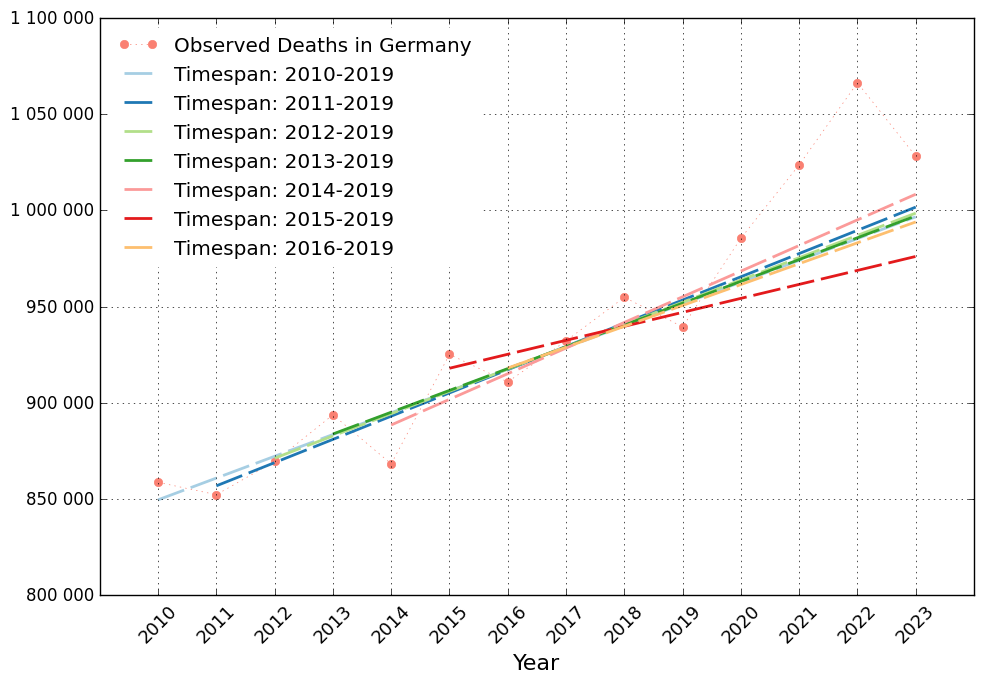

The script that saved this image:
# -*- coding: utf-8 -*-
"""
Created on Fri Jan 27 13:51:19 2023

@author: Martin Sauter
"""



import numpy as np
import pandas as pd 
import matplotlib.pyplot as plt
from scipy.stats import linregress
from matplotlib import ticker
from matplotlib.ticker import FuncFormatter
import matplotlib.patches as patches
from cycler import cycler


def format_func(value, tick_number):
    return f'{value:,.0f}'.replace(',', ' ')  
    # Umständlich Tausendertrennzeichen, ohne Dezimalstellen




#################################################################
j=np.linspace(2010,2023,14)
jf=j-2019
de=np.asarray([858768,852328,869582,893825,868356,
               925200,910902,932272,954874,939520,
               985572,1023687,1066341,1028206])



######################################################

plt.figure(figsize=(10,7),dpi=100)
plt.clf()
plt.style.use("classic")
plt.rcParams['font.family'] = 'Arial'
plt.rcParams['axes.prop_cycle'] = cycler('color',
                                          plt.get_cmap('Paired').colors)

# plt.title("Deaths in Germany; Source: destatis, Vis. M. Sauter",
#           fontsize=18)

plt.xlim(2009,2024)
# plt.yticks(np.arange(825000,1002500,25000))

plt.plot(j,de,marker="o",color="salmon",
         label="Observed Deaths in Germany",
         markeredgecolor="salmon",lw=0.5,ls=":")

plt.grid(True,color="black",linewidth=0.5)

ax = plt.gca()
ax.set_xticks(np.linspace(2010,2023,14).astype(int))
ax.set_xticklabels(np.linspace(2010,2023,14).astype(int),
                   fontsize=13,rotation=45)


# Formatter für die y-Achse setzen
ax.yaxis.set_major_formatter(FuncFormatter(format_func))



plt.xlabel("Year",fontsize="16")
ax.spines[:].set_color('black')


for sj in np.arange(0,7):
    print(j[sj:10])
    k1=linregress(jf[sj:10],de[sj:10])
    f1=k1.slope*jf+k1.intercept
    print(f1)
    plt.plot(j[sj:],f1[sj:],marker="",linewidth=2,
             label="Timespan: "+str(int(j[sj]))+"-2019",
             alpha=1,
             linestyle=(0,(20,5)))
   

plt.legend(loc="upper left",facecolor="white",
           edgecolor="white")

plt.tight_layout()

plt.savefig("de multi lr.png")
